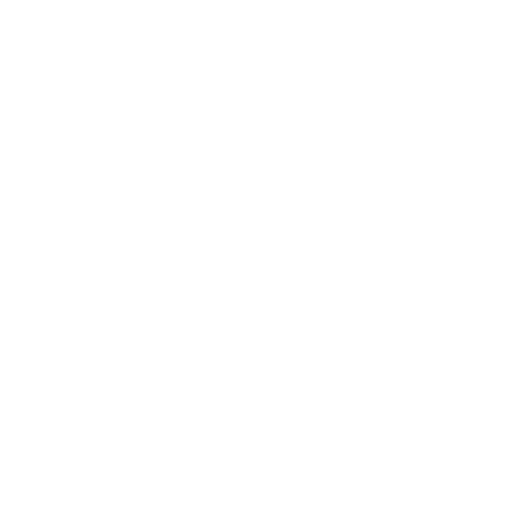
t = 0.00 s
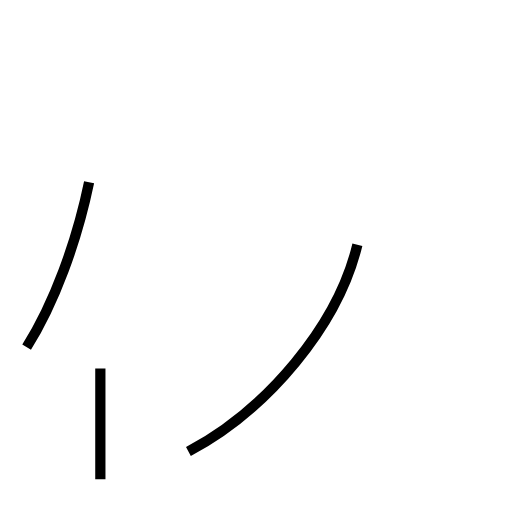
t = 1.65 s
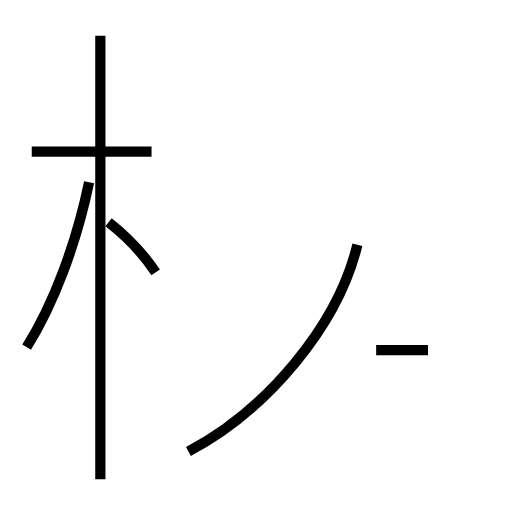
t = 3.33 s
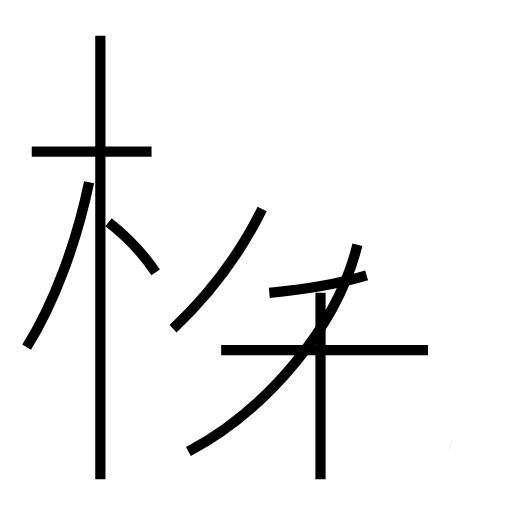
t = 5.06 s
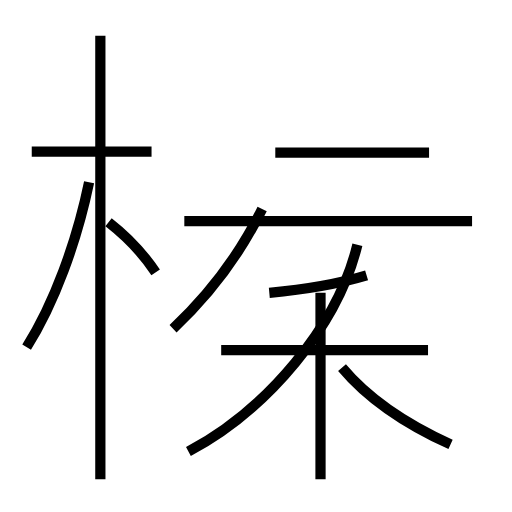
t = 6.74 s
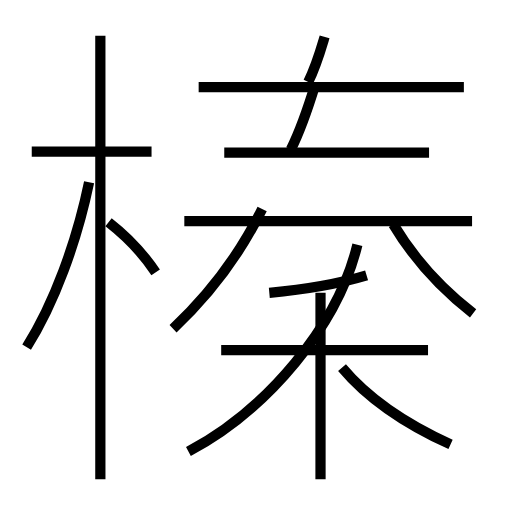
t = 8.37 s

The animated SVG that drew these frames (rendered in a browser with its animation timeline set to each time). Animation: 16 SMIL elements (animate=16); one cycle of 8.37 s.

<?xml version='1.0' encoding='utf-8'?>
<svg viewBox="0.0 -6.0 50.0 50.0" version="1.1" xmlns="http://www.w3.org/2000/svg"><rect x="-1000" y="-1000" width="2000" height="2000" stroke="white" fill="white" /><g style="fill:none;stroke:#000000;stroke-width:1"><path d="M 18.4 0.1 C 26.1 -4.0 33.0 -12.2 34.9 -20.1 " transform="translate(0.0 38.0)" stroke-dasharray="26.783711080411468" stroke-dashoffset="26.783711080411468"><animate attributeName="stroke-dashoffset" from="26.783711080411468" to="0" dur="0.803511332412344s" begin="0s; anim_end.end" fill="freeze" id="anim0" /></path><path d="M 2.6 -10.1 C 5.3 -14.4 7.5 -20.4 8.7 -26.2 " transform="translate(0.0 38.0)" stroke-dasharray="17.30043878029177" stroke-dashoffset="17.30043878029177"><animate attributeName="stroke-dashoffset" from="17.30043878029177" to="0" dur="0.5190131634087531s" begin="anim0.end" fill="freeze" id="anim1" /></path><path d="M 9.8 2.8 L 9.8 -40.5 " transform="translate(0.0 38.0)" stroke-dasharray="43.3" stroke-dashoffset="43.3"><animate attributeName="stroke-dashoffset" from="43.3" to="0" dur="1.299s" begin="anim1.end" fill="freeze" id="anim2" /></path><path d="M 15.2 -17.4 C 14.0 -19.2 12.4 -20.9 10.6 -22.3 " transform="translate(0.0 38.0)" stroke-dasharray="6.749233274540467" stroke-dashoffset="6.749233274540467"><animate attributeName="stroke-dashoffset" from="6.749233274540467" to="0" dur="0.202476998236214s" begin="anim2.end" fill="freeze" id="anim3" /></path><path d="M 14.8 -29.2 L 3.1 -29.2 " transform="translate(0.0 38.0)" stroke-dasharray="11.700000000000001" stroke-dashoffset="11.700000000000001"><animate attributeName="stroke-dashoffset" from="11.700000000000001" to="0" dur="0.35100000000000003s" begin="anim3.end" fill="freeze" id="anim4" /></path><path d="M 41.8 -9.8 L 21.6 -9.8 " transform="translate(0.0 38.0)" stroke-dasharray="20.199999999999996" stroke-dashoffset="20.199999999999996"><animate attributeName="stroke-dashoffset" from="20.199999999999996" to="0" dur="0.6059999999999999s" begin="anim4.end" fill="freeze" id="anim5" /></path><path d="M 31.3 2.8 L 31.3 -15.4 " transform="translate(0.0 38.0)" stroke-dasharray="18.2" stroke-dashoffset="18.2"><animate attributeName="stroke-dashoffset" from="18.2" to="0" dur="0.5459999999999999s" begin="anim5.end" fill="freeze" id="anim6" /></path><path d="M 16.9 -11.9 C 20.4 -15.2 23.4 -19.1 25.6 -23.6 " transform="translate(0.0 38.0)" stroke-dasharray="14.659591054063352" stroke-dashoffset="14.659591054063352"><animate attributeName="stroke-dashoffset" from="14.659591054063352" to="0" dur="0.43978773162190055s" begin="anim6.end" fill="freeze" id="anim7" /></path><path d="M 26.3 -15.4 C 29.6 -15.7 32.8 -16.2 35.8 -17.1 " transform="translate(0.0 38.0)" stroke-dasharray="9.6671605281674" stroke-dashoffset="9.6671605281674"><animate attributeName="stroke-dashoffset" from="9.6671605281674" to="0" dur="0.290014815845022s" begin="anim7.end" fill="freeze" id="anim8" /></path><path d="M 44.0 -0.6 C 39.8 -2.5 36.0 -5.0 33.4 -8.1 " transform="translate(0.0 38.0)" stroke-dasharray="13.091134061743231" stroke-dashoffset="13.091134061743231"><animate attributeName="stroke-dashoffset" from="13.091134061743231" to="0" dur="0.39273402185229694s" begin="anim8.end" fill="freeze" id="anim9" /></path><path d="M 46.1 -22.4 L 18.0 -22.4 " transform="translate(0.0 38.0)" stroke-dasharray="28.1" stroke-dashoffset="28.1"><animate attributeName="stroke-dashoffset" from="28.1" to="0" dur="0.843s" begin="anim9.end" fill="freeze" id="anim10" /></path><path d="M 41.9 -29.1 L 21.9 -29.1 " transform="translate(0.0 38.0)" stroke-dasharray="20.0" stroke-dashoffset="20.0"><animate attributeName="stroke-dashoffset" from="20.0" to="0" dur="0.6s" begin="anim10.end" fill="freeze" id="anim11" /></path><path d="M 46.2 -13.4 C 43.1 -15.8 40.5 -18.6 38.4 -22.1 " transform="translate(0.0 38.0)" stroke-dasharray="11.754212388832286" stroke-dashoffset="11.754212388832286"><animate attributeName="stroke-dashoffset" from="11.754212388832286" to="0" dur="0.3526263716649686s" begin="anim11.end" fill="freeze" id="anim12" /></path><path d="M 28.4 -29.4 C 29.4 -31.4 30.1 -33.5 30.8 -35.8 " transform="translate(0.0 38.0)" stroke-dasharray="6.843609623304422" stroke-dashoffset="6.843609623304422"><animate attributeName="stroke-dashoffset" from="6.843609623304422" to="0" dur="0.20530828869913265s" begin="anim12.end" fill="freeze" id="anim13" /></path><path d="M 45.3 -35.5 L 19.4 -35.5 " transform="translate(0.0 38.0)" stroke-dasharray="25.9" stroke-dashoffset="25.9"><animate attributeName="stroke-dashoffset" from="25.9" to="0" dur="0.7769999999999999s" begin="anim13.end" fill="freeze" id="anim14" /></path><path d="M 30.1 -36.0 C 30.9 -37.6 31.4 -39.4 31.7 -40.4" transform="translate(0.0 38.0)" stroke-dasharray="4.688324916669572" stroke-dashoffset="4.688324916669572"><animate attributeName="stroke-dashoffset" from="4.688324916669572" to="0" dur="0.14064974750008716s" begin="anim14.end" fill="freeze" id="anim_end" /></path></g></svg>
